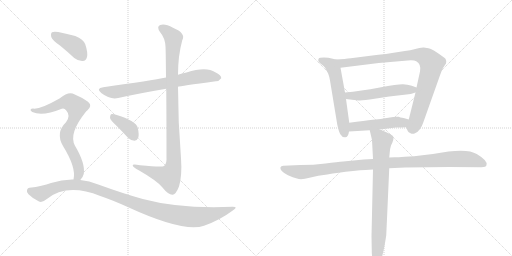
t = 0.00 s
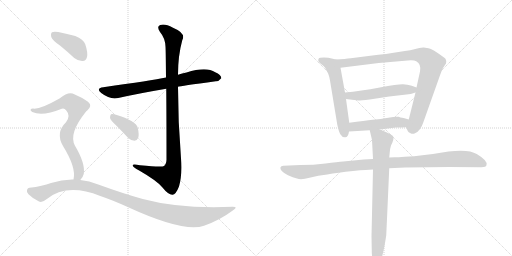
t = 2.03 s
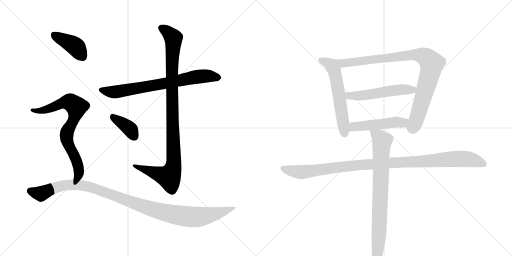
t = 4.06 s
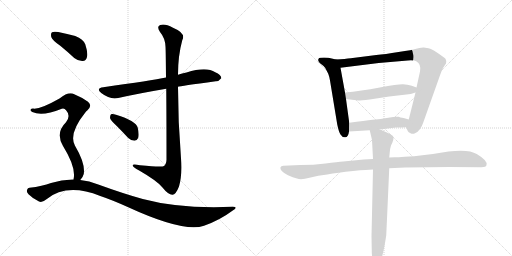
t = 6.09 s
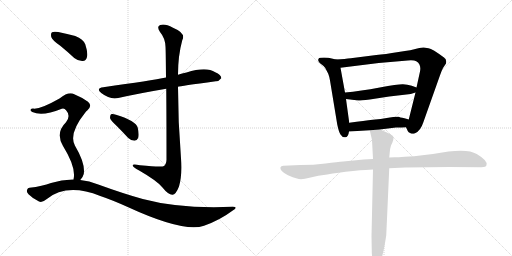
t = 8.12 s
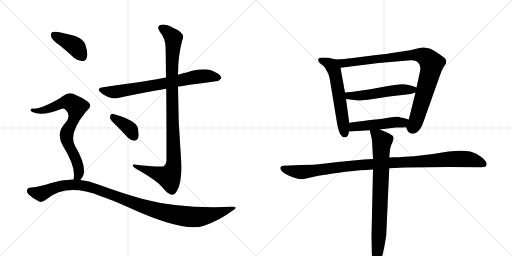
t = 10.15 s

The animated SVG that drew these frames (rendered in a browser with its animation timeline set to each time). Animation: 12 CSS @keyframes rules; one cycle of 10.15 s.

<svg version="1.1" viewBox="0 0 2048 1024" xmlns="http://www.w3.org/2000/svg">
  <g stroke="lightgray" stroke-dasharray="1,1" stroke-width="1" transform="scale(4, 4)">
    <line x1="0" y1="0" x2="256" y2="256"></line>
    <line x1="256" y1="0" x2="0" y2="256"></line>
    <line x1="128" y1="0" x2="128" y2="256"></line>
    <line x1="0" y1="128" x2="256" y2="128"></line>
    <line x1="256" y1="0" x2="512" y2="256"></line>
    <line x1="512" y1="0" x2="256" y2="256"></line>
    <line x1="384" y1="0" x2="384" y2="256"></line>
    <line x1="256" y1="128" x2="512" y2="128"></line>
  </g>
<g transform="scale(1, -1) translate(0, -850)">
   <style type="text/css">
    @keyframes keyframes0 {
      from {
       stroke: black;
       stroke-dashoffset: 730;
       stroke-width: 128;
       }
       70% {
       animation-timing-function: step-end;
       stroke: black;
       stroke-dashoffset: 0;
       stroke-width: 128;
       }
       to {
       stroke: black;
       stroke-width: 1024;
       }
       }
       #make-me-a-hanzi-animation-0 {
         animation: keyframes0 0.844076s both;
         animation-delay: 0.000000s;
         animation-timing-function: linear;
       }
    @keyframes keyframes1 {
      from {
       stroke: black;
       stroke-dashoffset: 1023;
       stroke-width: 128;
       }
       77% {
       animation-timing-function: step-end;
       stroke: black;
       stroke-dashoffset: 0;
       stroke-width: 128;
       }
       to {
       stroke: black;
       stroke-width: 1024;
       }
       }
       #make-me-a-hanzi-animation-1 {
         animation: keyframes1 1.082520s both;
         animation-delay: 0.844076s;
         animation-timing-function: linear;
       }
    @keyframes keyframes2 {
      from {
       stroke: black;
       stroke-dashoffset: 378;
       stroke-width: 128;
       }
       55% {
       animation-timing-function: step-end;
       stroke: black;
       stroke-dashoffset: 0;
       stroke-width: 128;
       }
       to {
       stroke: black;
       stroke-width: 1024;
       }
       }
       #make-me-a-hanzi-animation-2 {
         animation: keyframes2 0.557617s both;
         animation-delay: 1.926595s;
         animation-timing-function: linear;
       }
    @keyframes keyframes3 {
      from {
       stroke: black;
       stroke-dashoffset: 404;
       stroke-width: 128;
       }
       57% {
       animation-timing-function: step-end;
       stroke: black;
       stroke-dashoffset: 0;
       stroke-width: 128;
       }
       to {
       stroke: black;
       stroke-width: 1024;
       }
       }
       #make-me-a-hanzi-animation-3 {
         animation: keyframes3 0.578776s both;
         animation-delay: 2.484212s;
         animation-timing-function: linear;
       }
    @keyframes keyframes4 {
      from {
       stroke: black;
       stroke-dashoffset: 754;
       stroke-width: 128;
       }
       71% {
       animation-timing-function: step-end;
       stroke: black;
       stroke-dashoffset: 0;
       stroke-width: 128;
       }
       to {
       stroke: black;
       stroke-width: 1024;
       }
       }
       #make-me-a-hanzi-animation-4 {
         animation: keyframes4 0.863607s both;
         animation-delay: 3.062988s;
         animation-timing-function: linear;
       }
    @keyframes keyframes5 {
      from {
       stroke: black;
       stroke-dashoffset: 1088;
       stroke-width: 128;
       }
       78% {
       animation-timing-function: step-end;
       stroke: black;
       stroke-dashoffset: 0;
       stroke-width: 128;
       }
       to {
       stroke: black;
       stroke-width: 1024;
       }
       }
       #make-me-a-hanzi-animation-5 {
         animation: keyframes5 1.135417s both;
         animation-delay: 3.926595s;
         animation-timing-function: linear;
       }
    @keyframes keyframes6 {
      from {
       stroke: black;
       stroke-dashoffset: 584;
       stroke-width: 128;
       }
       66% {
       animation-timing-function: step-end;
       stroke: black;
       stroke-dashoffset: 0;
       stroke-width: 128;
       }
       to {
       stroke: black;
       stroke-width: 1024;
       }
       }
       #make-me-a-hanzi-animation-6 {
         animation: keyframes6 0.725260s both;
         animation-delay: 5.062012s;
         animation-timing-function: linear;
       }
    @keyframes keyframes7 {
      from {
       stroke: black;
       stroke-dashoffset: 929;
       stroke-width: 128;
       }
       75% {
       animation-timing-function: step-end;
       stroke: black;
       stroke-dashoffset: 0;
       stroke-width: 128;
       }
       to {
       stroke: black;
       stroke-width: 1024;
       }
       }
       #make-me-a-hanzi-animation-7 {
         animation: keyframes7 1.006022s both;
         animation-delay: 5.787272s;
         animation-timing-function: linear;
       }
    @keyframes keyframes8 {
      from {
       stroke: black;
       stroke-dashoffset: 533;
       stroke-width: 128;
       }
       63% {
       animation-timing-function: step-end;
       stroke: black;
       stroke-dashoffset: 0;
       stroke-width: 128;
       }
       to {
       stroke: black;
       stroke-width: 1024;
       }
       }
       #make-me-a-hanzi-animation-8 {
         animation: keyframes8 0.683757s both;
         animation-delay: 6.793294s;
         animation-timing-function: linear;
       }
    @keyframes keyframes9 {
      from {
       stroke: black;
       stroke-dashoffset: 491;
       stroke-width: 128;
       }
       62% {
       animation-timing-function: step-end;
       stroke: black;
       stroke-dashoffset: 0;
       stroke-width: 128;
       }
       to {
       stroke: black;
       stroke-width: 1024;
       }
       }
       #make-me-a-hanzi-animation-9 {
         animation: keyframes9 0.649577s both;
         animation-delay: 7.477051s;
         animation-timing-function: linear;
       }
    @keyframes keyframes10 {
      from {
       stroke: black;
       stroke-dashoffset: 1066;
       stroke-width: 128;
       }
       78% {
       animation-timing-function: step-end;
       stroke: black;
       stroke-dashoffset: 0;
       stroke-width: 128;
       }
       to {
       stroke: black;
       stroke-width: 1024;
       }
       }
       #make-me-a-hanzi-animation-10 {
         animation: keyframes10 1.117513s both;
         animation-delay: 8.126628s;
         animation-timing-function: linear;
       }
    @keyframes keyframes11 {
      from {
       stroke: black;
       stroke-dashoffset: 801;
       stroke-width: 128;
       }
       72% {
       animation-timing-function: step-end;
       stroke: black;
       stroke-dashoffset: 0;
       stroke-width: 128;
       }
       to {
       stroke: black;
       stroke-width: 1024;
       }
       }
       #make-me-a-hanzi-animation-11 {
         animation: keyframes11 0.901855s both;
         animation-delay: 9.244141s;
         animation-timing-function: linear;
       }
</style>
<path d="M 712 503 Q 719 506 863 525 Q 875 524 885 537 Q 886 550 861 561 Q 825 585 746 560 Q 728 557 712 551 L 664 540 Q 607 528 413 501 Q 382 497 405 478 Q 441 450 473 458 Q 558 477 665 495 L 712 503 Z" fill="lightgray"></path> 
<path d="M 665 495 Q 666 389 666 211 Q 665 193 656 186 Q 649 180 560 189 Q 527 196 531 187 Q 534 180 555 169 Q 628 127 649 101 Q 674 70 690 71 Q 703 71 716 104 Q 729 147 724 217 Q 712 361 712 503 L 712 551 Q 712 627 729 689 Q 745 717 692 739 Q 659 757 641 750 Q 625 744 640 722 Q 661 697 662 663 Q 663 650 664 540 L 665 495 Z" fill="lightgray"></path> 
<path d="M 466 347 Q 488 325 512 299 Q 524 287 538 287 Q 548 287 553 299 Q 557 312 551 339 Q 544 367 464 391 Q 451 395 444 393 Q 440 389 440 378 Q 443 368 466 347 Z" fill="lightgray"></path> 
<path d="M 241 667 Q 268 645 297 618 Q 313 605 331 606 Q 344 607 348 622 Q 352 640 341 673 Q 334 692 301 706 Q 270 715 233 722 Q 215 725 208 721 Q 202 717 205 702 Q 209 689 241 667 Z" fill="lightgray"></path> 
<path d="M 321 130 Q 331 139 335 154 Q 342 196 300 267 Q 273 315 342 401 Q 345 405 349 408 Q 371 427 352 443 Q 331 459 297 473 Q 275 486 238 456 Q 159 411 132 416 Q 125 416 122 411 Q 121 407 129 402 Q 169 383 247 415 Q 257 419 265 408 Q 284 387 264 361 Q 221 319 252 266 Q 306 179 294 132 C 290 102 303 106 321 130 Z" fill="lightgray"></path> 
<path d="M 294 132 Q 249 133 204 118 Q 170 105 118 99 Q 111 99 108 90 Q 105 83 114 73 Q 132 55 156 44 Q 168 38 186 53 Q 267 119 401 66 Q 449 50 513 21 Q 735 -81 816 -53 Q 879 -31 931 8 Q 955 23 931 23 Q 720 14 571 54 Q 492 76 393 112 Q 357 127 321 130 L 294 132 Z" fill="lightgray"></path> 
<path d="M 1343 612 L 1327 616 Q 1315 620 1296 620 Q 1277 620 1275 616 Q 1267 605 1288 591 Q 1294 587 1301 578 L 1313 555 Q 1318 542 1320 528 L 1349 352 Q 1355 323 1362 312 Q 1369 300 1381 301 Q 1393 301 1396 324 L 1397 359 L 1384 454 L 1380 480 L 1362 579 C 1357 609 1357 609 1343 612 Z" fill="lightgray"></path> 
<path d="M 1624 341 L 1631 326 Q 1633 321 1642 317 Q 1651 313 1660 317 Q 1682 326 1693 360 L 1759 546 Q 1766 567 1772 578 L 1784 596 Q 1788 613 1776 620 Q 1729 655 1714 657 L 1695 660 Q 1692 661 1669 656 Q 1650 650 1594 642 Q 1539 633 1505 630 L 1403 617 Q 1382 614 1343 612 C 1313 610 1332 575 1362 579 L 1515 598 L 1631 608 Q 1656 610 1665 605 Q 1686 593 1680 564 L 1666 500 L 1662 480 L 1635 372 C 1628 343 1622 345 1624 341 Z" fill="lightgray"></path> 
<path d="M 1666 500 L 1647 507 Q 1629 512 1612 513 Q 1596 514 1519 500 Q 1442 486 1380 480 C 1350 477 1354 458 1384 454 L 1433 448 Q 1435 447 1479 452 L 1557 464 L 1643 474 L 1662 480 C 1691 489 1693 490 1666 500 Z" fill="lightgray"></path> 
<path d="M 1519 332 L 1584 340 Q 1608 340 1624 341 C 1654 343 1664 364 1635 372 L 1618 377 Q 1597 381 1595 383 Q 1583 385 1553 379 Q 1523 373 1491 371 Q 1460 368 1397 359 C 1367 355 1366 322 1396 324 L 1479 329 L 1519 332 Z" fill="lightgray"></path> 
<path d="M 1492 214 L 1455 212 L 1373 204 Q 1351 202 1302 196 Q 1254 190 1202 190 L 1133 187 Q 1124 186 1122 181 Q 1117 167 1152 149 Q 1172 140 1188 136 Q 1204 129 1238 139 Q 1273 148 1309 152 Q 1350 160 1412 166 Q 1474 172 1492 172 L 1557 177 L 1620 180 L 1713 181 Q 1747 182 1795 182 L 1925 181 Q 1945 181 1946 190 Q 1952 207 1907 234 Q 1876 254 1794 244 Q 1689 226 1619 223 L 1595 221 Q 1567 222 1557 220 L 1492 214 Z" fill="lightgray"></path> 
<path d="M 1479 329 L 1488 290 L 1492 214 L 1492 172 L 1486 -94 L 1487 -151 Q 1487 -176 1492 -197 Q 1500 -224 1513 -211 Q 1530 -193 1545 -91 L 1557 177 L 1557 220 L 1559 241 Q 1560 256 1564 268 L 1570 281 Q 1575 295 1574 301 Q 1574 311 1519 332 C 1491 343 1474 350 1479 329 Z" fill="lightgray"></path> 
      <clipPath id="make-me-a-hanzi-clip-0">
      <path d="M 712 503 Q 719 506 863 525 Q 875 524 885 537 Q 886 550 861 561 Q 825 585 746 560 Q 728 557 712 551 L 664 540 Q 607 528 413 501 Q 382 497 405 478 Q 441 450 473 458 Q 558 477 665 495 L 712 503 Z" fill="lightgray"></path>
      </clipPath>
      <path clip-path="url(#make-me-a-hanzi-clip-0)" d="M 407 490 L 463 482 L 808 546 L 874 539 " fill="none" id="make-me-a-hanzi-animation-0" stroke-dasharray="602 1204" stroke-linecap="round"></path>

      <clipPath id="make-me-a-hanzi-clip-1">
      <path d="M 665 495 Q 666 389 666 211 Q 665 193 656 186 Q 649 180 560 189 Q 527 196 531 187 Q 534 180 555 169 Q 628 127 649 101 Q 674 70 690 71 Q 703 71 716 104 Q 729 147 724 217 Q 712 361 712 503 L 712 551 Q 712 627 729 689 Q 745 717 692 739 Q 659 757 641 750 Q 625 744 640 722 Q 661 697 662 663 Q 663 650 664 540 L 665 495 Z" fill="lightgray"></path>
      </clipPath>
      <path clip-path="url(#make-me-a-hanzi-clip-1)" d="M 648 736 L 689 705 L 694 691 L 686 553 L 696 207 L 692 176 L 676 143 L 551 181 L 548 187 L 537 186 " fill="none" id="make-me-a-hanzi-animation-1" stroke-dasharray="895 1790" stroke-linecap="round"></path>

      <clipPath id="make-me-a-hanzi-clip-2">
      <path d="M 466 347 Q 488 325 512 299 Q 524 287 538 287 Q 548 287 553 299 Q 557 312 551 339 Q 544 367 464 391 Q 451 395 444 393 Q 440 389 440 378 Q 443 368 466 347 Z" fill="lightgray"></path>
      </clipPath>
      <path clip-path="url(#make-me-a-hanzi-clip-2)" d="M 449 384 L 511 342 L 537 303 " fill="none" id="make-me-a-hanzi-animation-2" stroke-dasharray="250 500" stroke-linecap="round"></path>

      <clipPath id="make-me-a-hanzi-clip-3">
      <path d="M 241 667 Q 268 645 297 618 Q 313 605 331 606 Q 344 607 348 622 Q 352 640 341 673 Q 334 692 301 706 Q 270 715 233 722 Q 215 725 208 721 Q 202 717 205 702 Q 209 689 241 667 Z" fill="lightgray"></path>
      </clipPath>
      <path clip-path="url(#make-me-a-hanzi-clip-3)" d="M 215 713 L 301 665 L 330 625 " fill="none" id="make-me-a-hanzi-animation-3" stroke-dasharray="276 552" stroke-linecap="round"></path>

      <clipPath id="make-me-a-hanzi-clip-4">
      <path d="M 321 130 Q 331 139 335 154 Q 342 196 300 267 Q 273 315 342 401 Q 345 405 349 408 Q 371 427 352 443 Q 331 459 297 473 Q 275 486 238 456 Q 159 411 132 416 Q 125 416 122 411 Q 121 407 129 402 Q 169 383 247 415 Q 257 419 265 408 Q 284 387 264 361 Q 221 319 252 266 Q 306 179 294 132 C 290 102 303 106 321 130 Z" fill="lightgray"></path>
      </clipPath>
      <path clip-path="url(#make-me-a-hanzi-clip-4)" d="M 129 409 L 159 406 L 185 412 L 261 442 L 277 442 L 302 426 L 306 414 L 299 385 L 266 308 L 275 267 L 308 204 L 316 170 L 316 154 L 301 136 " fill="none" id="make-me-a-hanzi-animation-4" stroke-dasharray="626 1252" stroke-linecap="round"></path>

      <clipPath id="make-me-a-hanzi-clip-5">
      <path d="M 294 132 Q 249 133 204 118 Q 170 105 118 99 Q 111 99 108 90 Q 105 83 114 73 Q 132 55 156 44 Q 168 38 186 53 Q 267 119 401 66 Q 449 50 513 21 Q 735 -81 816 -53 Q 879 -31 931 8 Q 955 23 931 23 Q 720 14 571 54 Q 492 76 393 112 Q 357 127 321 130 L 294 132 Z" fill="lightgray"></path>
      </clipPath>
      <path clip-path="url(#make-me-a-hanzi-clip-5)" d="M 121 86 L 164 75 L 245 107 L 299 111 L 352 104 L 577 22 L 670 -3 L 753 -17 L 837 -11 L 922 16 " fill="none" id="make-me-a-hanzi-animation-5" stroke-dasharray="960 1920" stroke-linecap="round"></path>

      <clipPath id="make-me-a-hanzi-clip-6">
      <path d="M 1343 612 L 1327 616 Q 1315 620 1296 620 Q 1277 620 1275 616 Q 1267 605 1288 591 Q 1294 587 1301 578 L 1313 555 Q 1318 542 1320 528 L 1349 352 Q 1355 323 1362 312 Q 1369 300 1381 301 Q 1393 301 1396 324 L 1397 359 L 1384 454 L 1380 480 L 1362 579 C 1357 609 1357 609 1343 612 Z" fill="lightgray"></path>
      </clipPath>
      <path clip-path="url(#make-me-a-hanzi-clip-6)" d="M 1282 610 L 1325 589 L 1336 571 L 1379 316 " fill="none" id="make-me-a-hanzi-animation-6" stroke-dasharray="456 912" stroke-linecap="round"></path>

      <clipPath id="make-me-a-hanzi-clip-7">
      <path d="M 1624 341 L 1631 326 Q 1633 321 1642 317 Q 1651 313 1660 317 Q 1682 326 1693 360 L 1759 546 Q 1766 567 1772 578 L 1784 596 Q 1788 613 1776 620 Q 1729 655 1714 657 L 1695 660 Q 1692 661 1669 656 Q 1650 650 1594 642 Q 1539 633 1505 630 L 1403 617 Q 1382 614 1343 612 C 1313 610 1332 575 1362 579 L 1515 598 L 1631 608 Q 1656 610 1665 605 Q 1686 593 1680 564 L 1666 500 L 1662 480 L 1635 372 C 1628 343 1622 345 1624 341 Z" fill="lightgray"></path>
      </clipPath>
      <path clip-path="url(#make-me-a-hanzi-clip-7)" d="M 1352 610 L 1372 598 L 1659 631 L 1684 629 L 1709 617 L 1727 595 L 1718 549 L 1663 363 L 1652 342 L 1637 342 " fill="none" id="make-me-a-hanzi-animation-7" stroke-dasharray="801 1602" stroke-linecap="round"></path>

      <clipPath id="make-me-a-hanzi-clip-8">
      <path d="M 1666 500 L 1647 507 Q 1629 512 1612 513 Q 1596 514 1519 500 Q 1442 486 1380 480 C 1350 477 1354 458 1384 454 L 1433 448 Q 1435 447 1479 452 L 1557 464 L 1643 474 L 1662 480 C 1691 489 1693 490 1666 500 Z" fill="lightgray"></path>
      </clipPath>
      <path clip-path="url(#make-me-a-hanzi-clip-8)" d="M 1388 475 L 1397 467 L 1465 469 L 1534 483 L 1650 491 L 1659 496 " fill="none" id="make-me-a-hanzi-animation-8" stroke-dasharray="405 810" stroke-linecap="round"></path>

      <clipPath id="make-me-a-hanzi-clip-9">
      <path d="M 1519 332 L 1584 340 Q 1608 340 1624 341 C 1654 343 1664 364 1635 372 L 1618 377 Q 1597 381 1595 383 Q 1583 385 1553 379 Q 1523 373 1491 371 Q 1460 368 1397 359 C 1367 355 1366 322 1396 324 L 1479 329 L 1519 332 Z" fill="lightgray"></path>
      </clipPath>
      <path clip-path="url(#make-me-a-hanzi-clip-9)" d="M 1403 330 L 1416 343 L 1580 362 L 1610 359 L 1629 368 " fill="none" id="make-me-a-hanzi-animation-9" stroke-dasharray="363 726" stroke-linecap="round"></path>

      <clipPath id="make-me-a-hanzi-clip-10">
      <path d="M 1492 214 L 1455 212 L 1373 204 Q 1351 202 1302 196 Q 1254 190 1202 190 L 1133 187 Q 1124 186 1122 181 Q 1117 167 1152 149 Q 1172 140 1188 136 Q 1204 129 1238 139 Q 1273 148 1309 152 Q 1350 160 1412 166 Q 1474 172 1492 172 L 1557 177 L 1620 180 L 1713 181 Q 1747 182 1795 182 L 1925 181 Q 1945 181 1946 190 Q 1952 207 1907 234 Q 1876 254 1794 244 Q 1689 226 1619 223 L 1595 221 Q 1567 222 1557 220 L 1492 214 Z" fill="lightgray"></path>
      </clipPath>
      <path clip-path="url(#make-me-a-hanzi-clip-10)" d="M 1131 177 L 1204 161 L 1450 191 L 1825 215 L 1883 212 L 1934 194 " fill="none" id="make-me-a-hanzi-animation-10" stroke-dasharray="938 1876" stroke-linecap="round"></path>

      <clipPath id="make-me-a-hanzi-clip-11">
      <path d="M 1479 329 L 1488 290 L 1492 214 L 1492 172 L 1486 -94 L 1487 -151 Q 1487 -176 1492 -197 Q 1500 -224 1513 -211 Q 1530 -193 1545 -91 L 1557 177 L 1557 220 L 1559 241 Q 1560 256 1564 268 L 1570 281 Q 1575 295 1574 301 Q 1574 311 1519 332 C 1491 343 1474 350 1479 329 Z" fill="lightgray"></path>
      </clipPath>
      <path clip-path="url(#make-me-a-hanzi-clip-11)" d="M 1486 324 L 1520 299 L 1528 284 L 1517 -66 L 1504 -201 " fill="none" id="make-me-a-hanzi-animation-11" stroke-dasharray="673 1346" stroke-linecap="round"></path>

</g>
</svg>
